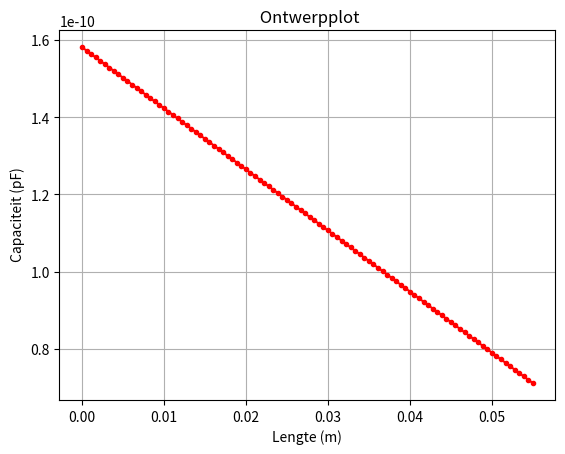
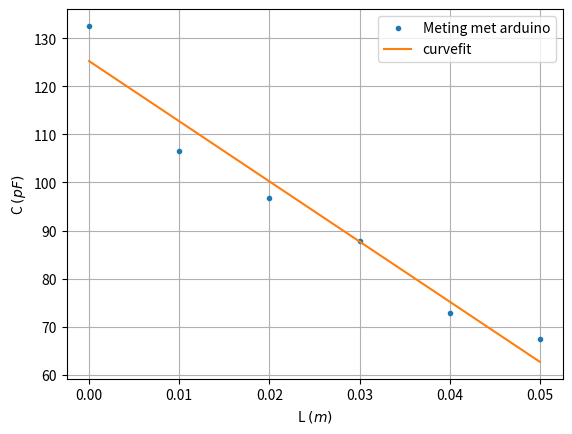
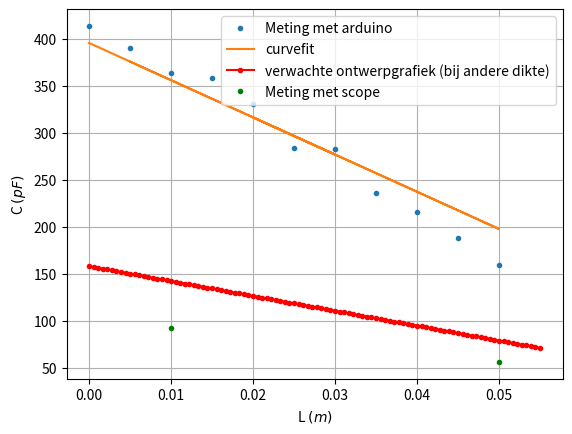

Write Python code to recreate these figures, in order.
epsilon0 = 8.854e-12
def vlakkeplaat(A,d,epsilonr):
    C = (A*epsilon0*epsilonr)/d
    return C

C = vlakkeplaat(0.01,0.005,3)
print(f"Berekende capaciteit plaatcondensator groep 54 is", C*10**12 ,"pF")

# Plot hier de verwachte ontwerpgrafiek van jullie sensoren
import numpy as np
import matplotlib.pyplot as plt
from scipy.optimize import curve_fit
L_min = 0
L_max = 0.055

dikte_karton = 0.00112
breedte = 0.1
epsilon_karton = 2.0

L_array = np.linspace(L_min, L_max, 100)

A_array = breedte * (0.1 - L_array) # de lengte van de overlap is 10 cm - de lengte van het voorwerp\

def ontwerpfunctie(L,dikte,epsilonr):
    L_overlap = 0.1 - L
    C = vlakkeplaat(L_overlap*breedte,dikte,epsilonr)
    return C


plt.figure()
plt.title(" Ontwerpplot")
plt.plot(L_array,ontwerpfunctie(L_array,dikte_karton,epsilon_karton),'r.-')
plt.xlabel("Lengte (m)")
plt.ylabel(" Capaciteit (pF)")
plt.grid()
plt.show()


L = np.array([0, 0.01,0.02, 0.03,0.04, 0.05, ])
C = np.array([132.6, 106.5, 96.8, 87.8,72.8, 67.4, ])


popt,pcov = curve_fit(ontwerpfunctie, L, C*10**-12) 

plt.figure()
plt.plot(L,C,'.', label='Meting met arduino')
plt.plot(L,ontwerpfunctie(L,popt[0],popt[1])*10**12,label='curvefit')
plt.xlabel('L $(m)$')
plt.ylabel("C $(pF)$")
plt.legend()
plt.grid()
plt.show()

# Plot hier je gemeten kalibratiegrafiek en plot in dezelfde figuur ook je verwachte ontwerpgrafiek.


L = np.array([0,0.01, 0.03, 0.02,0.04,0.05,0.045,0.035,0.025,0.015,0.005])
C = np.array([413.6,363.2,282.6,330.7,215.5,159.3,187.6,235.9,283.5,357.7,390.1 ])

L_scope = np.array([0.01, 0.05])
C_scope = np.array([92.011, 56.3])


popt,pcov = curve_fit(ontwerpfunctie, L, C*10**-12) 

plt.figure()
plt.plot(L,C,'.', label='Meting met arduino')
plt.plot(L,ontwerpfunctie(L,popt[0],popt[1])*10**12,label='curvefit')
plt.plot(L_array, ontwerpfunctie(L_array,dikte_karton,epsilon_karton)*10**12,'r.-',label='verwachte ontwerpgrafiek (bij andere dikte)')
plt.plot(L_scope,C_scope,"g.",label = "Meting met scope")
plt.xlabel('L $(m)$')
plt.ylabel("C $(pF)$")
plt.legend()
plt.grid()
plt.show()

# Plot hier je gemeten kalibratiegrafiek en plot in dezelfde figuur ook je verwachte ontwerpgrafiek.


L = np.array([0,0.01, 0.03, 0.02,0.04,0.05,0.045,0.035,0.025,0.015,0.005])
C = np.array([413.6,363.2,282.6,330.7,215.5,159.3,187.6,235.9,283.5,357.7,390.1 ])

L_scope = np.array([0.01, 0.05])
C_scope = np.array([92.011, 56.3])


popt,pcov = curve_fit(ontwerpfunctie, L, C*10**-12) 

plt.figure()
plt.plot(L,C,'.', label='Meting met arduino')
plt.plot(L,ontwerpfunctie(L,popt[0],popt[1])*10**12,label='curvefit')
plt.plot(L_array, ontwerpfunctie(L_array,dikte_karton,epsilon_karton)*10**12,'r.-',label='verwachte ontwerpgrafiek (bij andere dikte)')
plt.plot(L_scope,C_scope,"g.",label = "Meting met scope")
plt.xlabel('L $(m)$')
plt.ylabel("C $(pF)$")
plt.legend()
plt.grid()
plt.show()

L = np.array([0, 0.01,0.02, 0.03,0.04, 0.05, ])
C = np.array([132.6, 106.5, 96.8, 87.8,72.8, 67.4, ])


popt,pcov = curve_fit(ontwerpfunctie, L, C*10**-12) 

plt.figure()
plt.plot(L,C,'.', label='Meting met arduino')
plt.plot(L,ontwerpfunctie(L,popt[0],popt[1])*10**12,label='curvefit')
plt.xlabel('L $(m)$')
plt.ylabel("C $(pF)$")
plt.legend()
plt.grid()
plt.show()
